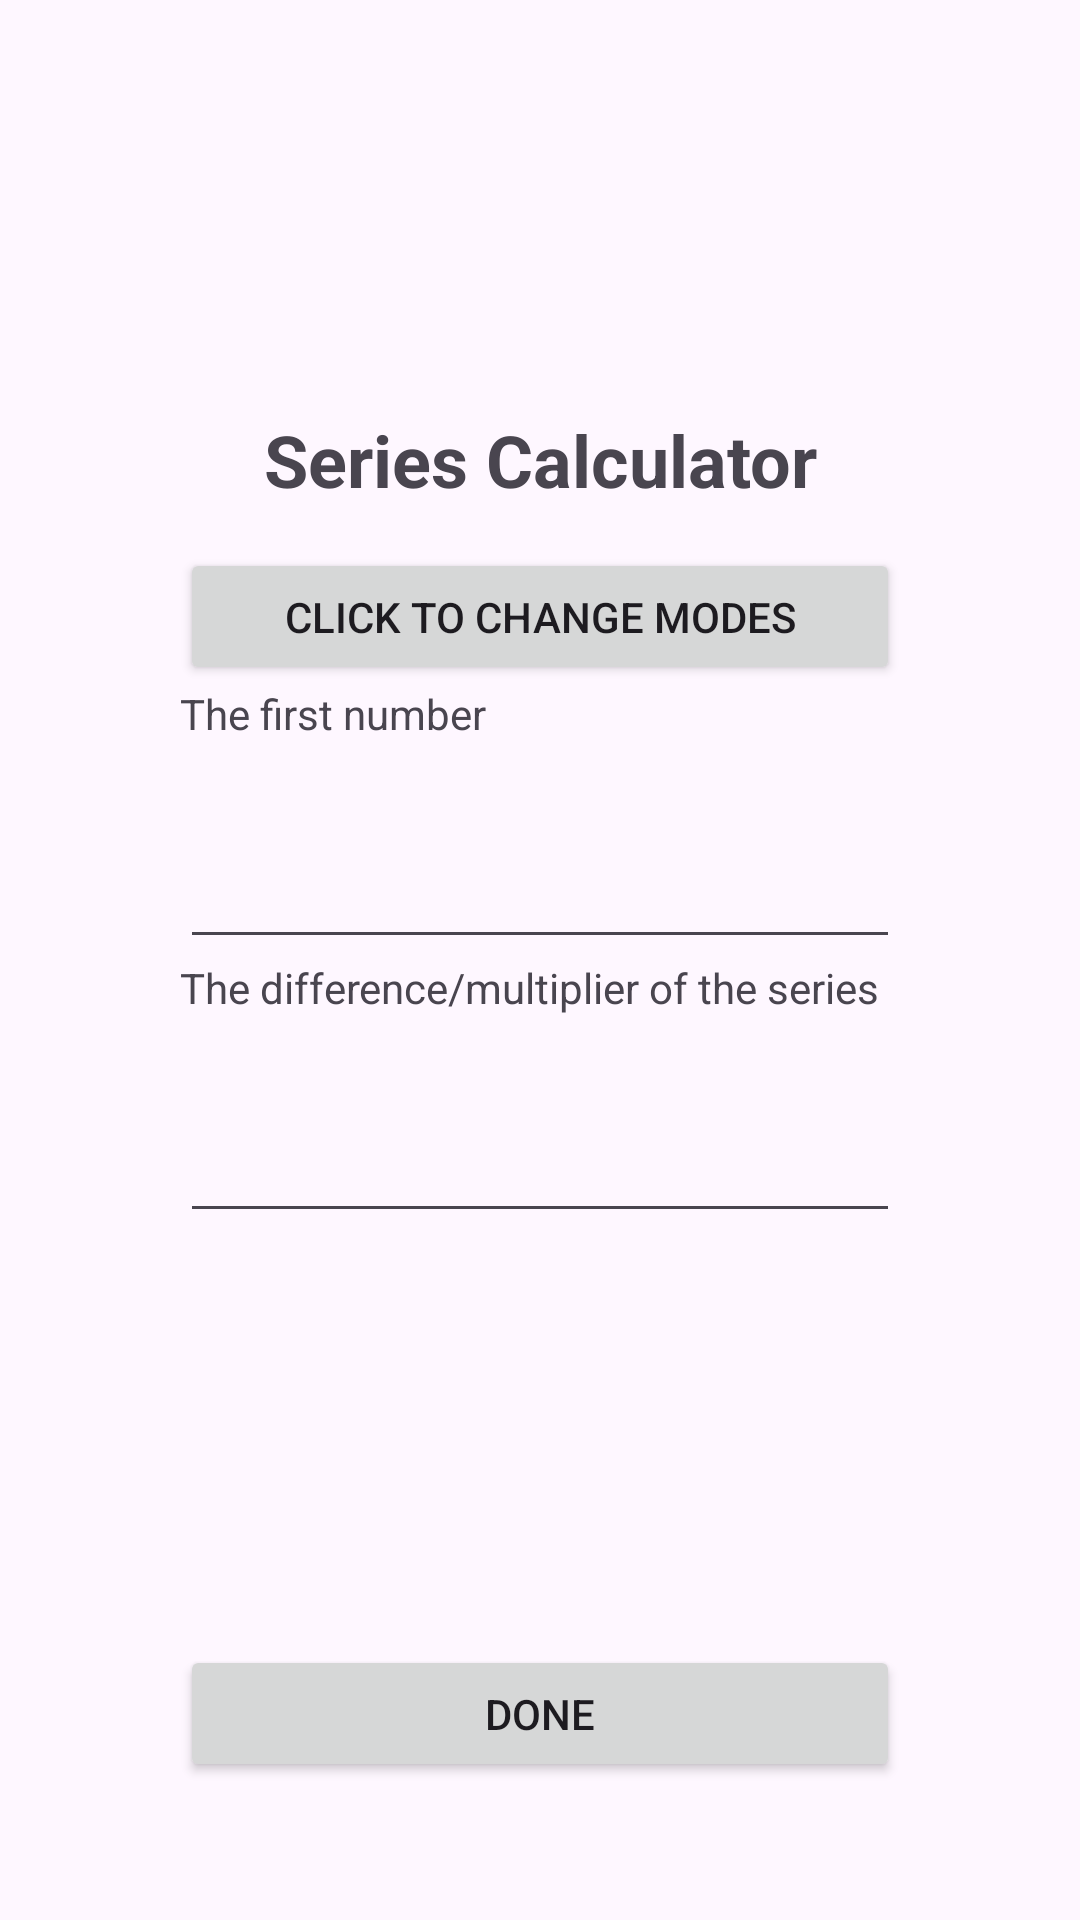

Here is an Android app screen rendered from its layout file. Give the layout XML and the strings, colors and styles it references.
<!-- AndroidManifest.xml: application theme Theme.Ex82 -->
<!-- res/layout/activity_main.xml -->
<?xml version="1.0" encoding="utf-8"?>
<LinearLayout xmlns:android="http://schemas.android.com/apk/res/android"
    xmlns:app="http://schemas.android.com/apk/res-auto"
    xmlns:tools="http://schemas.android.com/tools"
    android:layout_width="match_parent"
    android:layout_height="match_parent"
    tools:context=".MainActivity" >

    <Space
        android:layout_width="0px"
        android:layout_height="wrap_content"
        android:layout_weight="1" />

    <LinearLayout
        android:layout_width="0px"
        android:layout_height="match_parent"
        android:layout_weight="4"
        android:orientation="vertical">

        <Space
            android:layout_width="match_parent"
            android:layout_height="0dp"
            android:layout_weight="3" />

        <TextView
            android:id="@+id/textView"
            android:layout_width="match_parent"
            android:layout_height="0px"
            android:layout_weight="1"
            android:textSize="24sp"
            android:textStyle="bold"
            android:textAlignment="center"
            android:text="Series Calculator" />

        <LinearLayout
            android:layout_width="match_parent"
            android:layout_height="0px"
            android:layout_weight="1"
            android:orientation="horizontal">

            <Button
                android:id="@+id/seriesType"
                android:layout_width="wrap_content"
                android:layout_height="wrap_content"
                android:layout_weight="1"
                android:onClick="changeMode"
                android:text="Click to change modes" />

        </LinearLayout>

        <TextView
            android:id="@+id/textView2"
            android:layout_width="match_parent"
            android:layout_height="0px"
            android:layout_weight="1"
            android:text="The first number" />

        <EditText
            android:id="@+id/firstIntense"
            android:layout_width="match_parent"
            android:layout_height="0px"
            android:layout_weight="1"
            android:ems="10"
            android:inputType="number" />

        <TextView
            android:id="@+id/dOrQ"
            android:layout_width="match_parent"
            android:layout_height="0dp"
            android:layout_weight="1"
            android:text="The difference/multiplier of the series" />

        <EditText
            android:id="@+id/differenceMultiplier"
            android:layout_width="match_parent"
            android:layout_height="0dp"
            android:layout_weight="1"
            android:ems="10"
            android:inputType="number" />

        <Space
            android:layout_width="match_parent"
            android:layout_height="0dp"
            android:layout_weight="3" />

        <Button
            android:id="@+id/doneButton"
            android:layout_width="match_parent"
            android:layout_height="0px"
            android:layout_weight="1"
            android:onClick="goToResults"
            android:text="Done" />

        <Space
            android:layout_width="match_parent"
            android:layout_height="0px"
            android:layout_weight="1" />
    </LinearLayout>

    <Space
        android:layout_width="0px"
        android:layout_height="wrap_content"
        android:layout_weight="1" />
</LinearLayout>
<!-- resources referenced by this layout -->
<resources>
  <style name="Theme.Ex82" parent="Base.Theme.Ex82" />
  <style name="Base.Theme.Ex82" parent="Theme.Material3.DayNight.NoActionBar">
          
          
      </style>
</resources>
